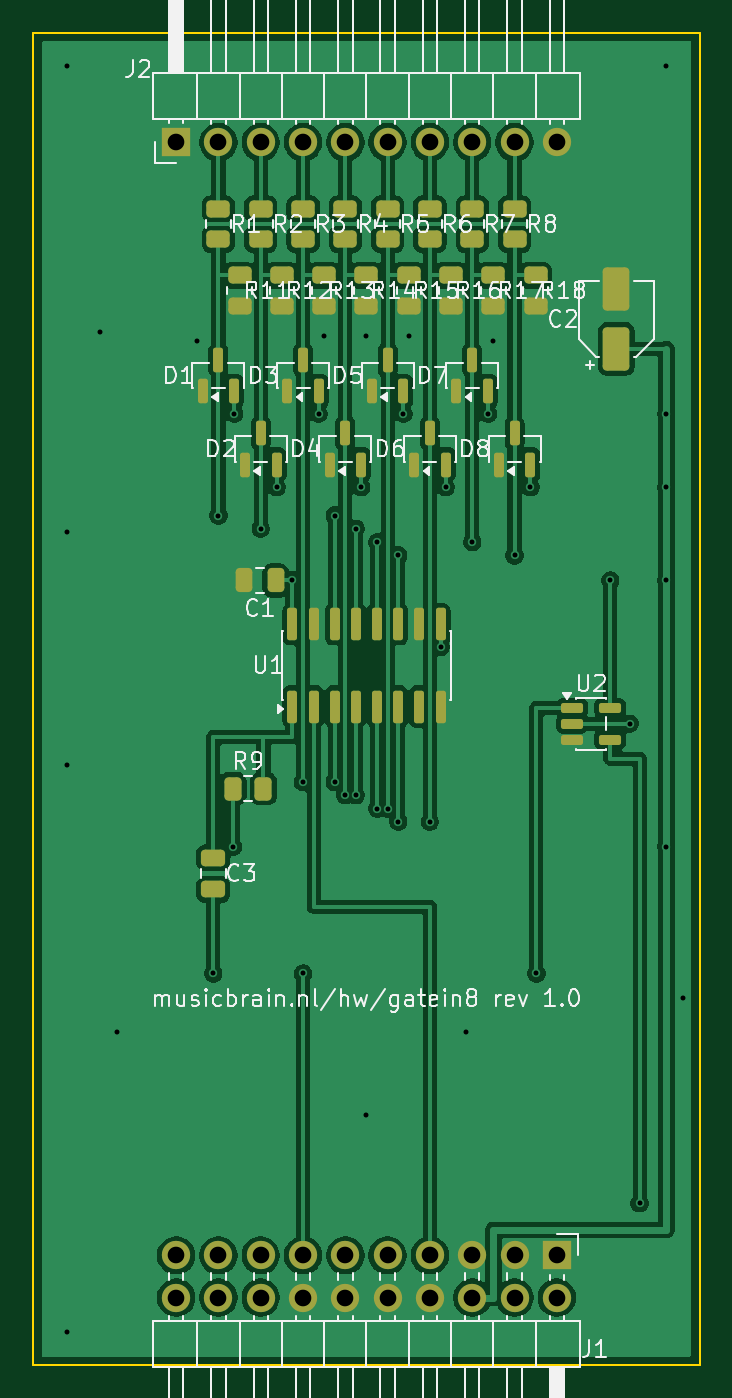
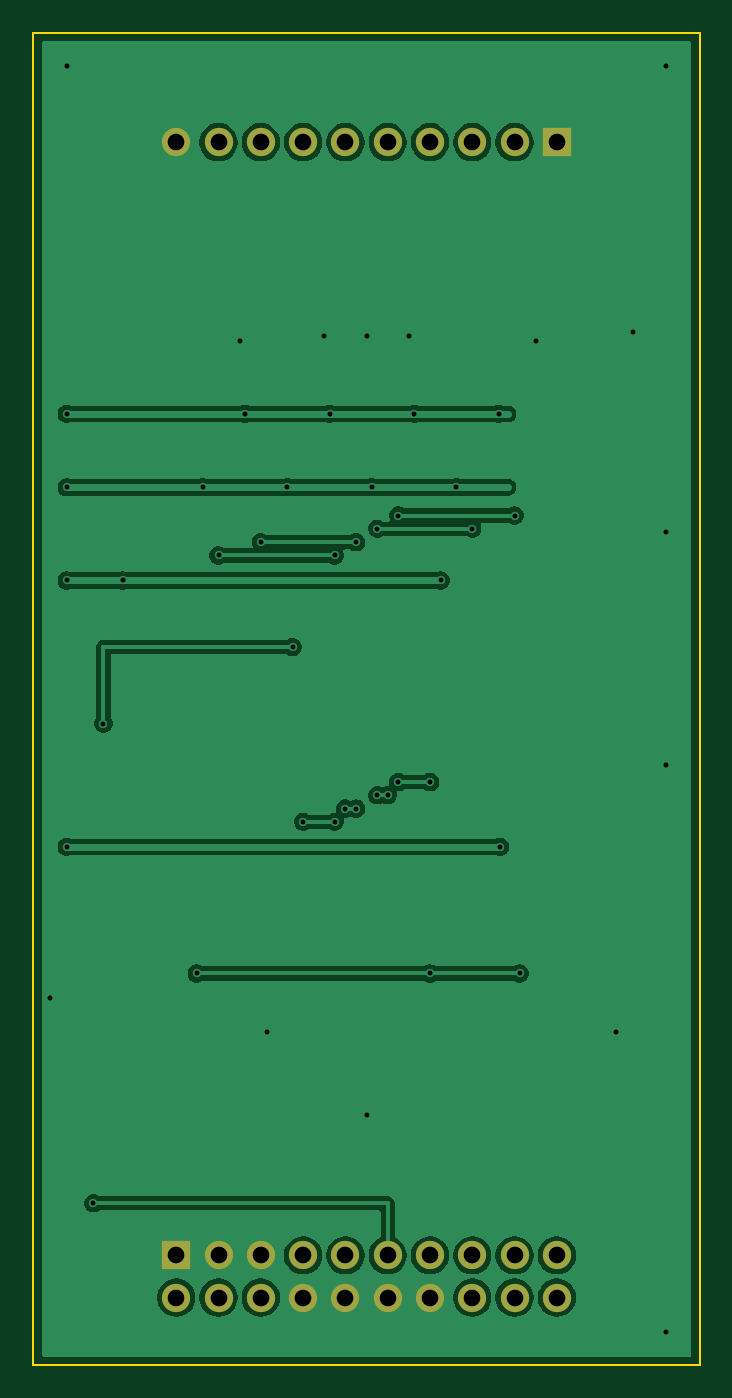
Circuit board: 11 layer files. Board 40.0 x 80.0 mm.
- bottom_copper: musicbrain-gatein8-B_Cu.gbr (67642 bytes)
- bottom_mask: musicbrain-gatein8-B_Mask.gbr (1348 bytes)
- paste: musicbrain-gatein8-B_Paste.gbr (462 bytes)
- bottom_silk: musicbrain-gatein8-B_Silkscreen.gbr (463 bytes)
- outline: musicbrain-gatein8-Edge_Cuts.gbr (622 bytes)
- top_copper: musicbrain-gatein8-F_Cu.gbr (132303 bytes)
- top_mask: musicbrain-gatein8-F_Mask.gbr (5571 bytes)
- paste: musicbrain-gatein8-F_Paste.gbr (4685 bytes)
- top_silk: musicbrain-gatein8-F_Silkscreen.gbr (71111 bytes)
- drill: musicbrain-gatein8-NPTH.drl (264 bytes)
- drill: musicbrain-gatein8-PTH.drl (1625 bytes)

=== bottom_copper: musicbrain-gatein8-B_Cu.gbr (67642 bytes, source omitted) ===
=== bottom_mask: musicbrain-gatein8-B_Mask.gbr ===
%TF.GenerationSoftware,KiCad,Pcbnew,10.0.3*%
%TF.CreationDate,2026-07-11T14:09:25+02:00*%
%TF.ProjectId,musicbrain-gatein8,6d757369-6362-4726-9169-6e2d67617465,1.0*%
%TF.SameCoordinates,Original*%
%TF.FileFunction,Soldermask,Bot*%
%TF.FilePolarity,Negative*%
%FSLAX46Y46*%
G04 Gerber Fmt 4.6, Leading zero omitted, Abs format (unit mm)*
G04 Created by KiCad (PCBNEW 10.0.3) date 2026-07-11 14:09:25*
%MOMM*%
%LPD*%
G01*
G04 APERTURE LIST*
%ADD10R,1.700000X1.700000*%
%ADD11C,1.700000*%
G04 APERTURE END LIST*
D10*
%TO.C,J1*%
X131430000Y-173420000D03*
D11*
X131430000Y-175960000D03*
X128890000Y-173420000D03*
X128890000Y-175960000D03*
X126350000Y-173420000D03*
X126350000Y-175960000D03*
X123810000Y-173420000D03*
X123810000Y-175960000D03*
X121270000Y-173420000D03*
X121270000Y-175960000D03*
X118730000Y-173420000D03*
X118730000Y-175960000D03*
X116190000Y-173420000D03*
X116190000Y-175960000D03*
X113650000Y-173420000D03*
X113650000Y-175960000D03*
X111110000Y-173420000D03*
X111110000Y-175960000D03*
X108570000Y-173420000D03*
X108570000Y-175960000D03*
%TD*%
D10*
%TO.C,J2*%
X108570000Y-106580000D03*
D11*
X111110000Y-106580000D03*
X113650000Y-106580000D03*
X116190000Y-106580000D03*
X118730000Y-106580000D03*
X121270000Y-106580000D03*
X123810000Y-106580000D03*
X126350000Y-106580000D03*
X128890000Y-106580000D03*
X131430000Y-106580000D03*
%TD*%
M02*

=== paste: musicbrain-gatein8-B_Paste.gbr ===
%TF.GenerationSoftware,KiCad,Pcbnew,10.0.3*%
%TF.CreationDate,2026-07-11T14:09:25+02:00*%
%TF.ProjectId,musicbrain-gatein8,6d757369-6362-4726-9169-6e2d67617465,1.0*%
%TF.SameCoordinates,Original*%
%TF.FileFunction,Paste,Bot*%
%TF.FilePolarity,Positive*%
%FSLAX46Y46*%
G04 Gerber Fmt 4.6, Leading zero omitted, Abs format (unit mm)*
G04 Created by KiCad (PCBNEW 10.0.3) date 2026-07-11 14:09:25*
%MOMM*%
%LPD*%
G01*
G04 APERTURE LIST*
G04 APERTURE END LIST*
M02*

=== bottom_silk: musicbrain-gatein8-B_Silkscreen.gbr ===
%TF.GenerationSoftware,KiCad,Pcbnew,10.0.3*%
%TF.CreationDate,2026-07-11T14:09:25+02:00*%
%TF.ProjectId,musicbrain-gatein8,6d757369-6362-4726-9169-6e2d67617465,1.0*%
%TF.SameCoordinates,Original*%
%TF.FileFunction,Legend,Bot*%
%TF.FilePolarity,Positive*%
%FSLAX46Y46*%
G04 Gerber Fmt 4.6, Leading zero omitted, Abs format (unit mm)*
G04 Created by KiCad (PCBNEW 10.0.3) date 2026-07-11 14:09:25*
%MOMM*%
%LPD*%
G01*
G04 APERTURE LIST*
G04 APERTURE END LIST*
M02*

=== outline: musicbrain-gatein8-Edge_Cuts.gbr ===
%TF.GenerationSoftware,KiCad,Pcbnew,10.0.3*%
%TF.CreationDate,2026-07-11T14:09:25+02:00*%
%TF.ProjectId,musicbrain-gatein8,6d757369-6362-4726-9169-6e2d67617465,1.0*%
%TF.SameCoordinates,Original*%
%TF.FileFunction,Profile,NP*%
%FSLAX46Y46*%
G04 Gerber Fmt 4.6, Leading zero omitted, Abs format (unit mm)*
G04 Created by KiCad (PCBNEW 10.0.3) date 2026-07-11 14:09:25*
%MOMM*%
%LPD*%
G01*
G04 APERTURE LIST*
%TA.AperFunction,Profile*%
%ADD10C,0.100000*%
%TD*%
G04 APERTURE END LIST*
D10*
X100000000Y-100000000D02*
X140000000Y-100000000D01*
X140000000Y-180000000D01*
X100000000Y-180000000D01*
X100000000Y-100000000D01*
M02*

=== top_copper: musicbrain-gatein8-F_Cu.gbr (132303 bytes, source omitted) ===
=== top_mask: musicbrain-gatein8-F_Mask.gbr ===
%TF.GenerationSoftware,KiCad,Pcbnew,10.0.3*%
%TF.CreationDate,2026-07-11T14:09:25+02:00*%
%TF.ProjectId,musicbrain-gatein8,6d757369-6362-4726-9169-6e2d67617465,1.0*%
%TF.SameCoordinates,Original*%
%TF.FileFunction,Soldermask,Top*%
%TF.FilePolarity,Negative*%
%FSLAX46Y46*%
G04 Gerber Fmt 4.6, Leading zero omitted, Abs format (unit mm)*
G04 Created by KiCad (PCBNEW 10.0.3) date 2026-07-11 14:09:25*
%MOMM*%
%LPD*%
G01*
G04 APERTURE LIST*
G04 Aperture macros list*
%AMRoundRect*
0 Rectangle with rounded corners*
0 $1 Rounding radius*
0 $2 $3 $4 $5 $6 $7 $8 $9 X,Y pos of 4 corners*
0 Add a 4 corners polygon primitive as box body*
4,1,4,$2,$3,$4,$5,$6,$7,$8,$9,$2,$3,0*
0 Add four circle primitives for the rounded corners*
1,1,$1+$1,$2,$3*
1,1,$1+$1,$4,$5*
1,1,$1+$1,$6,$7*
1,1,$1+$1,$8,$9*
0 Add four rect primitives between the rounded corners*
20,1,$1+$1,$2,$3,$4,$5,0*
20,1,$1+$1,$4,$5,$6,$7,0*
20,1,$1+$1,$6,$7,$8,$9,0*
20,1,$1+$1,$8,$9,$2,$3,0*%
G04 Aperture macros list end*
%ADD10R,1.700000X1.700000*%
%ADD11C,1.700000*%
%ADD12RoundRect,0.150000X0.150000X-0.825000X0.150000X0.825000X-0.150000X0.825000X-0.150000X-0.825000X0*%
%ADD13RoundRect,0.150000X-0.512500X-0.150000X0.512500X-0.150000X0.512500X0.150000X-0.512500X0.150000X0*%
%ADD14RoundRect,0.250000X-0.450000X0.262500X-0.450000X-0.262500X0.450000X-0.262500X0.450000X0.262500X0*%
%ADD15RoundRect,0.150000X0.150000X-0.587500X0.150000X0.587500X-0.150000X0.587500X-0.150000X-0.587500X0*%
%ADD16RoundRect,0.250000X-0.262500X-0.450000X0.262500X-0.450000X0.262500X0.450000X-0.262500X0.450000X0*%
%ADD17RoundRect,0.250000X-0.475000X0.250000X-0.475000X-0.250000X0.475000X-0.250000X0.475000X0.250000X0*%
%ADD18RoundRect,0.250000X0.250000X0.475000X-0.250000X0.475000X-0.250000X-0.475000X0.250000X-0.475000X0*%
%ADD19RoundRect,0.250000X0.550000X-1.050000X0.550000X1.050000X-0.550000X1.050000X-0.550000X-1.050000X0*%
G04 APERTURE END LIST*
D10*
%TO.C,J1*%
X131430000Y-173420000D03*
D11*
X131430000Y-175960000D03*
X128890000Y-173420000D03*
X128890000Y-175960000D03*
X126350000Y-173420000D03*
X126350000Y-175960000D03*
X123810000Y-173420000D03*
X123810000Y-175960000D03*
X121270000Y-173420000D03*
X121270000Y-175960000D03*
X118730000Y-173420000D03*
X118730000Y-175960000D03*
X116190000Y-173420000D03*
X116190000Y-175960000D03*
X113650000Y-173420000D03*
X113650000Y-175960000D03*
X111110000Y-173420000D03*
X111110000Y-175960000D03*
X108570000Y-173420000D03*
X108570000Y-175960000D03*
%TD*%
D10*
%TO.C,J2*%
X108570000Y-106580000D03*
D11*
X111110000Y-106580000D03*
X113650000Y-106580000D03*
X116190000Y-106580000D03*
X118730000Y-106580000D03*
X121270000Y-106580000D03*
X123810000Y-106580000D03*
X126350000Y-106580000D03*
X128890000Y-106580000D03*
X131430000Y-106580000D03*
%TD*%
D12*
%TO.C,U1*%
X115555000Y-140475000D03*
X116825000Y-140475000D03*
X118095000Y-140475000D03*
X119365000Y-140475000D03*
X120635000Y-140475000D03*
X121905000Y-140475000D03*
X123175000Y-140475000D03*
X124445000Y-140475000D03*
X124445000Y-135525000D03*
X123175000Y-135525000D03*
X121905000Y-135525000D03*
X120635000Y-135525000D03*
X119365000Y-135525000D03*
X118095000Y-135525000D03*
X116825000Y-135525000D03*
X115555000Y-135525000D03*
%TD*%
D13*
%TO.C,U2*%
X132362500Y-140550000D03*
X132362500Y-141500000D03*
X132362500Y-142450000D03*
X134637500Y-142450000D03*
X134637500Y-140550000D03*
%TD*%
D14*
%TO.C,R1*%
X111110000Y-110587500D03*
X111110000Y-112412500D03*
%TD*%
%TO.C,R11*%
X112380000Y-114587500D03*
X112380000Y-116412500D03*
%TD*%
D15*
%TO.C,D1*%
X110160000Y-121537500D03*
X112060000Y-121537500D03*
X111110000Y-119662500D03*
%TD*%
D14*
%TO.C,R2*%
X113650000Y-110587500D03*
X113650000Y-112412500D03*
%TD*%
%TO.C,R12*%
X114920000Y-114587500D03*
X114920000Y-116412500D03*
%TD*%
D15*
%TO.C,D2*%
X112700000Y-125937500D03*
X114600000Y-125937500D03*
X113650000Y-124062500D03*
%TD*%
D14*
%TO.C,R3*%
X116190000Y-110587500D03*
X116190000Y-112412500D03*
%TD*%
%TO.C,R13*%
X117460000Y-114587500D03*
X117460000Y-116412500D03*
%TD*%
D15*
%TO.C,D3*%
X115240000Y-121537500D03*
X117140000Y-121537500D03*
X116190000Y-119662500D03*
%TD*%
D14*
%TO.C,R4*%
X118730000Y-110587500D03*
X118730000Y-112412500D03*
%TD*%
%TO.C,R14*%
X120000000Y-114587500D03*
X120000000Y-116412500D03*
%TD*%
D15*
%TO.C,D4*%
X117780000Y-125937500D03*
X119680000Y-125937500D03*
X118730000Y-124062500D03*
%TD*%
D14*
%TO.C,R5*%
X121270000Y-110587500D03*
X121270000Y-112412500D03*
%TD*%
%TO.C,R15*%
X122540000Y-114587500D03*
X122540000Y-116412500D03*
%TD*%
D15*
%TO.C,D5*%
X120320000Y-121537500D03*
X122220000Y-121537500D03*
X121270000Y-119662500D03*
%TD*%
D14*
%TO.C,R6*%
X123810000Y-110587500D03*
X123810000Y-112412500D03*
%TD*%
%TO.C,R16*%
X125080000Y-114587500D03*
X125080000Y-116412500D03*
%TD*%
D15*
%TO.C,D6*%
X122860000Y-125937500D03*
X124760000Y-125937500D03*
X123810000Y-124062500D03*
%TD*%
D14*
%TO.C,R7*%
X126350000Y-110587500D03*
X126350000Y-112412500D03*
%TD*%
%TO.C,R17*%
X127620000Y-114587500D03*
X127620000Y-116412500D03*
%TD*%
D15*
%TO.C,D7*%
X125400000Y-121537500D03*
X127300000Y-121537500D03*
X126350000Y-119662500D03*
%TD*%
D14*
%TO.C,R8*%
X128890000Y-110587500D03*
X128890000Y-112412500D03*
%TD*%
%TO.C,R18*%
X130160000Y-114587500D03*
X130160000Y-116412500D03*
%TD*%
D15*
%TO.C,D8*%
X127940000Y-125937500D03*
X129840000Y-125937500D03*
X128890000Y-124062500D03*
%TD*%
D16*
%TO.C,R9*%
X111987500Y-145400000D03*
X113812500Y-145400000D03*
%TD*%
D17*
%TO.C,C3*%
X110800000Y-149550000D03*
X110800000Y-151450000D03*
%TD*%
D18*
%TO.C,C1*%
X114550000Y-132900000D03*
X112650000Y-132900000D03*
%TD*%
D19*
%TO.C,C2*%
X135000000Y-119000000D03*
X135000000Y-115400000D03*
%TD*%
M02*

=== paste: musicbrain-gatein8-F_Paste.gbr ===
%TF.GenerationSoftware,KiCad,Pcbnew,10.0.3*%
%TF.CreationDate,2026-07-11T14:09:25+02:00*%
%TF.ProjectId,musicbrain-gatein8,6d757369-6362-4726-9169-6e2d67617465,1.0*%
%TF.SameCoordinates,Original*%
%TF.FileFunction,Paste,Top*%
%TF.FilePolarity,Positive*%
%FSLAX46Y46*%
G04 Gerber Fmt 4.6, Leading zero omitted, Abs format (unit mm)*
G04 Created by KiCad (PCBNEW 10.0.3) date 2026-07-11 14:09:25*
%MOMM*%
%LPD*%
G01*
G04 APERTURE LIST*
G04 Aperture macros list*
%AMRoundRect*
0 Rectangle with rounded corners*
0 $1 Rounding radius*
0 $2 $3 $4 $5 $6 $7 $8 $9 X,Y pos of 4 corners*
0 Add a 4 corners polygon primitive as box body*
4,1,4,$2,$3,$4,$5,$6,$7,$8,$9,$2,$3,0*
0 Add four circle primitives for the rounded corners*
1,1,$1+$1,$2,$3*
1,1,$1+$1,$4,$5*
1,1,$1+$1,$6,$7*
1,1,$1+$1,$8,$9*
0 Add four rect primitives between the rounded corners*
20,1,$1+$1,$2,$3,$4,$5,0*
20,1,$1+$1,$4,$5,$6,$7,0*
20,1,$1+$1,$6,$7,$8,$9,0*
20,1,$1+$1,$8,$9,$2,$3,0*%
G04 Aperture macros list end*
%ADD10RoundRect,0.150000X0.150000X-0.825000X0.150000X0.825000X-0.150000X0.825000X-0.150000X-0.825000X0*%
%ADD11RoundRect,0.150000X-0.512500X-0.150000X0.512500X-0.150000X0.512500X0.150000X-0.512500X0.150000X0*%
%ADD12RoundRect,0.250000X-0.450000X0.262500X-0.450000X-0.262500X0.450000X-0.262500X0.450000X0.262500X0*%
%ADD13RoundRect,0.150000X0.150000X-0.587500X0.150000X0.587500X-0.150000X0.587500X-0.150000X-0.587500X0*%
%ADD14RoundRect,0.250000X-0.262500X-0.450000X0.262500X-0.450000X0.262500X0.450000X-0.262500X0.450000X0*%
%ADD15RoundRect,0.250000X-0.475000X0.250000X-0.475000X-0.250000X0.475000X-0.250000X0.475000X0.250000X0*%
%ADD16RoundRect,0.250000X0.250000X0.475000X-0.250000X0.475000X-0.250000X-0.475000X0.250000X-0.475000X0*%
%ADD17RoundRect,0.250000X0.550000X-1.050000X0.550000X1.050000X-0.550000X1.050000X-0.550000X-1.050000X0*%
G04 APERTURE END LIST*
D10*
%TO.C,U1*%
X115555000Y-140475000D03*
X116825000Y-140475000D03*
X118095000Y-140475000D03*
X119365000Y-140475000D03*
X120635000Y-140475000D03*
X121905000Y-140475000D03*
X123175000Y-140475000D03*
X124445000Y-140475000D03*
X124445000Y-135525000D03*
X123175000Y-135525000D03*
X121905000Y-135525000D03*
X120635000Y-135525000D03*
X119365000Y-135525000D03*
X118095000Y-135525000D03*
X116825000Y-135525000D03*
X115555000Y-135525000D03*
%TD*%
D11*
%TO.C,U2*%
X132362500Y-140550000D03*
X132362500Y-141500000D03*
X132362500Y-142450000D03*
X134637500Y-142450000D03*
X134637500Y-140550000D03*
%TD*%
D12*
%TO.C,R1*%
X111110000Y-110587500D03*
X111110000Y-112412500D03*
%TD*%
%TO.C,R11*%
X112380000Y-114587500D03*
X112380000Y-116412500D03*
%TD*%
D13*
%TO.C,D1*%
X110160000Y-121537500D03*
X112060000Y-121537500D03*
X111110000Y-119662500D03*
%TD*%
D12*
%TO.C,R2*%
X113650000Y-110587500D03*
X113650000Y-112412500D03*
%TD*%
%TO.C,R12*%
X114920000Y-114587500D03*
X114920000Y-116412500D03*
%TD*%
D13*
%TO.C,D2*%
X112700000Y-125937500D03*
X114600000Y-125937500D03*
X113650000Y-124062500D03*
%TD*%
D12*
%TO.C,R3*%
X116190000Y-110587500D03*
X116190000Y-112412500D03*
%TD*%
%TO.C,R13*%
X117460000Y-114587500D03*
X117460000Y-116412500D03*
%TD*%
D13*
%TO.C,D3*%
X115240000Y-121537500D03*
X117140000Y-121537500D03*
X116190000Y-119662500D03*
%TD*%
D12*
%TO.C,R4*%
X118730000Y-110587500D03*
X118730000Y-112412500D03*
%TD*%
%TO.C,R14*%
X120000000Y-114587500D03*
X120000000Y-116412500D03*
%TD*%
D13*
%TO.C,D4*%
X117780000Y-125937500D03*
X119680000Y-125937500D03*
X118730000Y-124062500D03*
%TD*%
D12*
%TO.C,R5*%
X121270000Y-110587500D03*
X121270000Y-112412500D03*
%TD*%
%TO.C,R15*%
X122540000Y-114587500D03*
X122540000Y-116412500D03*
%TD*%
D13*
%TO.C,D5*%
X120320000Y-121537500D03*
X122220000Y-121537500D03*
X121270000Y-119662500D03*
%TD*%
D12*
%TO.C,R6*%
X123810000Y-110587500D03*
X123810000Y-112412500D03*
%TD*%
%TO.C,R16*%
X125080000Y-114587500D03*
X125080000Y-116412500D03*
%TD*%
D13*
%TO.C,D6*%
X122860000Y-125937500D03*
X124760000Y-125937500D03*
X123810000Y-124062500D03*
%TD*%
D12*
%TO.C,R7*%
X126350000Y-110587500D03*
X126350000Y-112412500D03*
%TD*%
%TO.C,R17*%
X127620000Y-114587500D03*
X127620000Y-116412500D03*
%TD*%
D13*
%TO.C,D7*%
X125400000Y-121537500D03*
X127300000Y-121537500D03*
X126350000Y-119662500D03*
%TD*%
D12*
%TO.C,R8*%
X128890000Y-110587500D03*
X128890000Y-112412500D03*
%TD*%
%TO.C,R18*%
X130160000Y-114587500D03*
X130160000Y-116412500D03*
%TD*%
D13*
%TO.C,D8*%
X127940000Y-125937500D03*
X129840000Y-125937500D03*
X128890000Y-124062500D03*
%TD*%
D14*
%TO.C,R9*%
X111987500Y-145400000D03*
X113812500Y-145400000D03*
%TD*%
D15*
%TO.C,C3*%
X110800000Y-149550000D03*
X110800000Y-151450000D03*
%TD*%
D16*
%TO.C,C1*%
X114550000Y-132900000D03*
X112650000Y-132900000D03*
%TD*%
D17*
%TO.C,C2*%
X135000000Y-119000000D03*
X135000000Y-115400000D03*
%TD*%
M02*

=== top_silk: musicbrain-gatein8-F_Silkscreen.gbr (71111 bytes, source omitted) ===
=== drill: musicbrain-gatein8-NPTH.drl ===
M48
; DRILL file KiCad 10.0.3 date 2026-07-11T14:09:25
; FORMAT={-:-/ absolute / metric / decimal}
; #@! TF.CreationDate,2026-07-11T14:09:25+02:00
; #@! TF.GenerationSoftware,Kicad,Pcbnew,10.0.3
; #@! TF.FileFunction,NonPlated,1,2,NPTH
FMAT,2
METRIC
%
G90
G05
M30

=== drill: musicbrain-gatein8-PTH.drl ===
M48
; DRILL file KiCad 10.0.3 date 2026-07-11T14:09:25
; FORMAT={-:-/ absolute / metric / decimal}
; #@! TF.CreationDate,2026-07-11T14:09:25+02:00
; #@! TF.GenerationSoftware,Kicad,Pcbnew,10.0.3
; #@! TF.FileFunction,Plated,1,2,PTH
FMAT,2
METRIC
; #@! TA.AperFunction,Plated,PTH,ViaDrill
T1C0.300
; #@! TA.AperFunction,Plated,PTH,ComponentDrill
T2C1.000
%
G90
G05
T1
X102.0Y-102.0
X102.0Y-130.0
X102.0Y-144.0
X102.0Y-178.0
X104.0Y-118.0
X105.0Y-160.0
X109.84Y-118.5
X110.8Y-156.5
X111.11Y-129.0
X111.987Y-148.9
X112.06Y-122.9
X113.65Y-129.8
X114.6Y-127.3
X115.555Y-132.9
X116.19Y-145.0
X116.19Y-156.5
X117.14Y-122.9
X117.46Y-118.2
X118.095Y-129.0
X118.095Y-145.0
X118.73Y-145.8
X119.365Y-129.8
X119.365Y-145.8
X119.68Y-127.3
X120.0Y-118.2
X120.0Y-165.0
X120.635Y-130.6
X120.635Y-146.6
X121.27Y-146.6
X121.905Y-131.4
X121.905Y-147.4
X122.22Y-122.9
X122.54Y-118.2
X123.81Y-147.4
X124.445Y-136.9
X124.76Y-127.3
X126.0Y-160.0
X126.35Y-130.6
X127.3Y-122.9
X127.62Y-118.5
X128.89Y-131.4
X129.84Y-127.3
X130.2Y-156.5
X134.637Y-132.9
X135.8Y-141.5
X136.4Y-170.3
X138.0Y-102.0
X138.0Y-122.9
X138.0Y-127.3
X138.0Y-132.9
X138.0Y-148.9
X139.0Y-158.0
T2
X108.57Y-106.58
X108.57Y-173.42
X108.57Y-175.96
X111.11Y-106.58
X111.11Y-173.42
X111.11Y-175.96
X113.65Y-106.58
X113.65Y-173.42
X113.65Y-175.96
X116.19Y-106.58
X116.19Y-173.42
X116.19Y-175.96
X118.73Y-106.58
X118.73Y-173.42
X118.73Y-175.96
X121.27Y-106.58
X121.27Y-173.42
X121.27Y-175.96
X123.81Y-106.58
X123.81Y-173.42
X123.81Y-175.96
X126.35Y-106.58
X126.35Y-173.42
X126.35Y-175.96
X128.89Y-106.58
X128.89Y-173.42
X128.89Y-175.96
X131.43Y-106.58
X131.43Y-173.42
X131.43Y-175.96
M30
